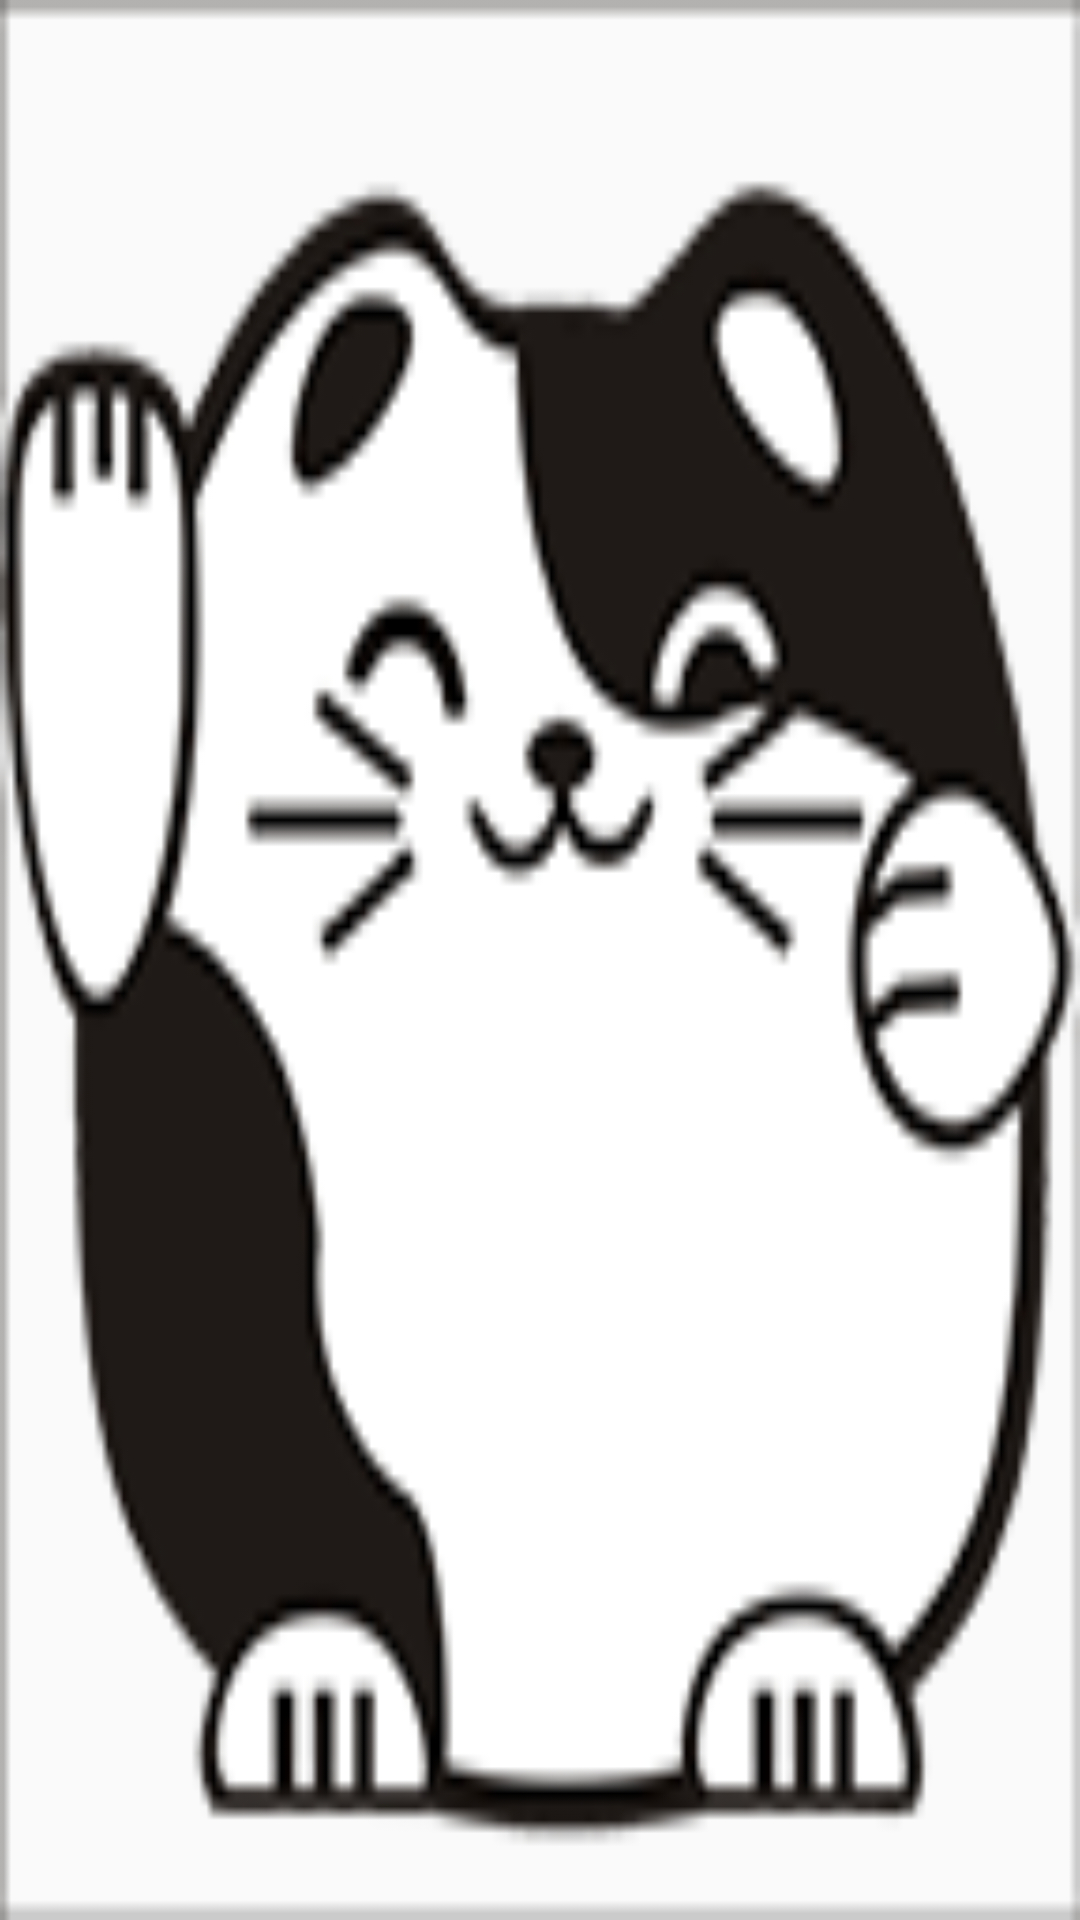

The Android layout XML behind this screen, and the referenced resources:
<!-- AndroidManifest.xml: application theme AppTheme -->
<!-- res/layout/activity_app_start.xml -->
<RelativeLayout xmlns:android="http://schemas.android.com/apk/res/android"
    xmlns:tools="http://schemas.android.com/tools" android:layout_width="match_parent"
    android:layout_height="match_parent"
    tools:context=".MainActivity">

    <ImageView
        android:layout_width="match_parent"
        android:layout_height="match_parent"
        android:background="@mipmap/ic_launcher"/>

</RelativeLayout>
<!-- resources referenced by this layout -->
<resources>
  <!-- mipmap ic_launcher: png bitmap (mipmap-hdpi, 11066 bytes) -->
  <style name="AppTheme" parent="Theme.AppCompat.Light.DarkActionBar">
          
      </style>
</resources>
